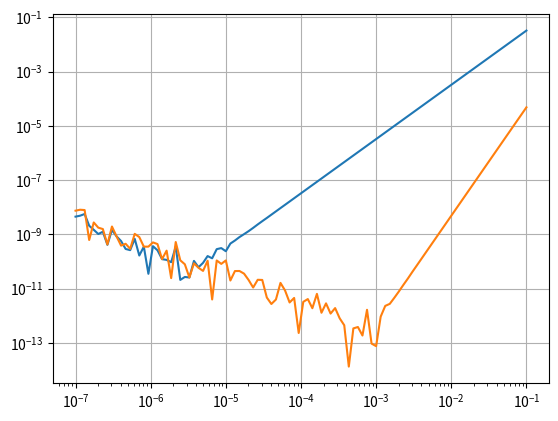
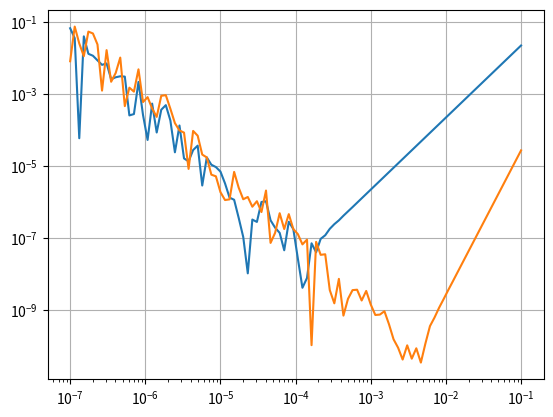

Here is the Python script that generated these plots, in order:
# Exercicio para calcular aproximacoes (FDM) de df/dx e d2f/dx2 para f(x) = e^(x)*sin(x)

import numpy as np
import matplotlib.pyplot as plt

## f(x) definida como uma função python para simplificar sintaxe
def fdex(x):
    return np.exp(x) * np.sin(x)

## Analiticamente temos:
def dfdex(x):
    return np.exp(x) * (np.sin(x) + np.cos(x))

def ddfdex(x):
    return np.exp(x) * np.cos(x) * 2

## Aproximacoes por FDM
def cent2_dfdex(x, dx):
    if not(dx == 0): # segurança
        return (-fdex(x-dx) + fdex(x+dx))/ (2*dx)
    else:
        dx = 0.001
        return (-fdex(x-dx) + fdex(x+dx))/ (2*dx)

def cent4_dfdex(x, dx):
    if not(dx == 0):
        return (fdex(x-2*dx) -8*fdex(x-dx) + 8*fdex(x+dx) - fdex(x+2*dx))/ (12*dx)
    else:
        dx = 0.001
        return (fdex(x-2*dx) -8*fdex(x-dx) + 8*fdex(x+dx) - fdex(x+2*dx))/ (12*dx)

def cent2_ddfdex(x, dx):    # na vdd central 3
    if not(dx == 0):
        return (fdex(x-dx) -2*fdex(x) + fdex(x+dx))/ (dx*dx)
    else:
        dx = 0.001
        return (fdex(x-dx) -2*fdex(x) + fdex(x+dx))/ (dx*dx)

def cent4_ddfdex(x, dx):    # na vdd central 5
    if not(dx == 0):
        return (-fdex(x-2*dx) +16*fdex(x-dx) -30*fdex(x) + 16*fdex(x+dx) - fdex(x+2*dx))/ (12*dx*dx)
    else:
        dx = 0.001
        return (-fdex(x-2*dx) +16*fdex(x-dx) -30*fdex(x) + 16*fdex(x+dx) - fdex(x+2*dx))/ (12*dx*dx)


x = 2
anl_dfdex = dfdex(x)
anl_ddfdex = ddfdex(x)

num_step = 100
step = np.logspace(-7,-1,num_step)
estC2dfdex = np.zeros(np.size(step))
estC4dfdex = estC2dfdex.copy()
estC2Ddfdex = estC2dfdex.copy()
estC4Ddfdex = estC2dfdex.copy()

for i in range(step.size):
    estC2dfdex[i] = cent2_dfdex(x,step[i])
    estC4dfdex[i] = cent4_dfdex(x,step[i])
    estC2Ddfdex[i] = cent2_ddfdex(x,step[i])
    estC4Ddfdex[i] = cent4_ddfdex(x,step[i])

##  Absolute Error Plots (log-log):

plt.figure()
plt.loglog(step, abs(anl_dfdex*np.ones(num_step) - estC2dfdex) )
plt.loglog(step, abs(anl_dfdex*np.ones(num_step) - estC4dfdex) )
plt.grid()
plt.show(block=False)


plt.figure()
plt.loglog(step, abs(anl_ddfdex*np.ones(num_step) - estC2Ddfdex) )
plt.loglog(step, abs(anl_ddfdex*np.ones(num_step) - estC4Ddfdex) )
plt.grid()
plt.show(block=True)


